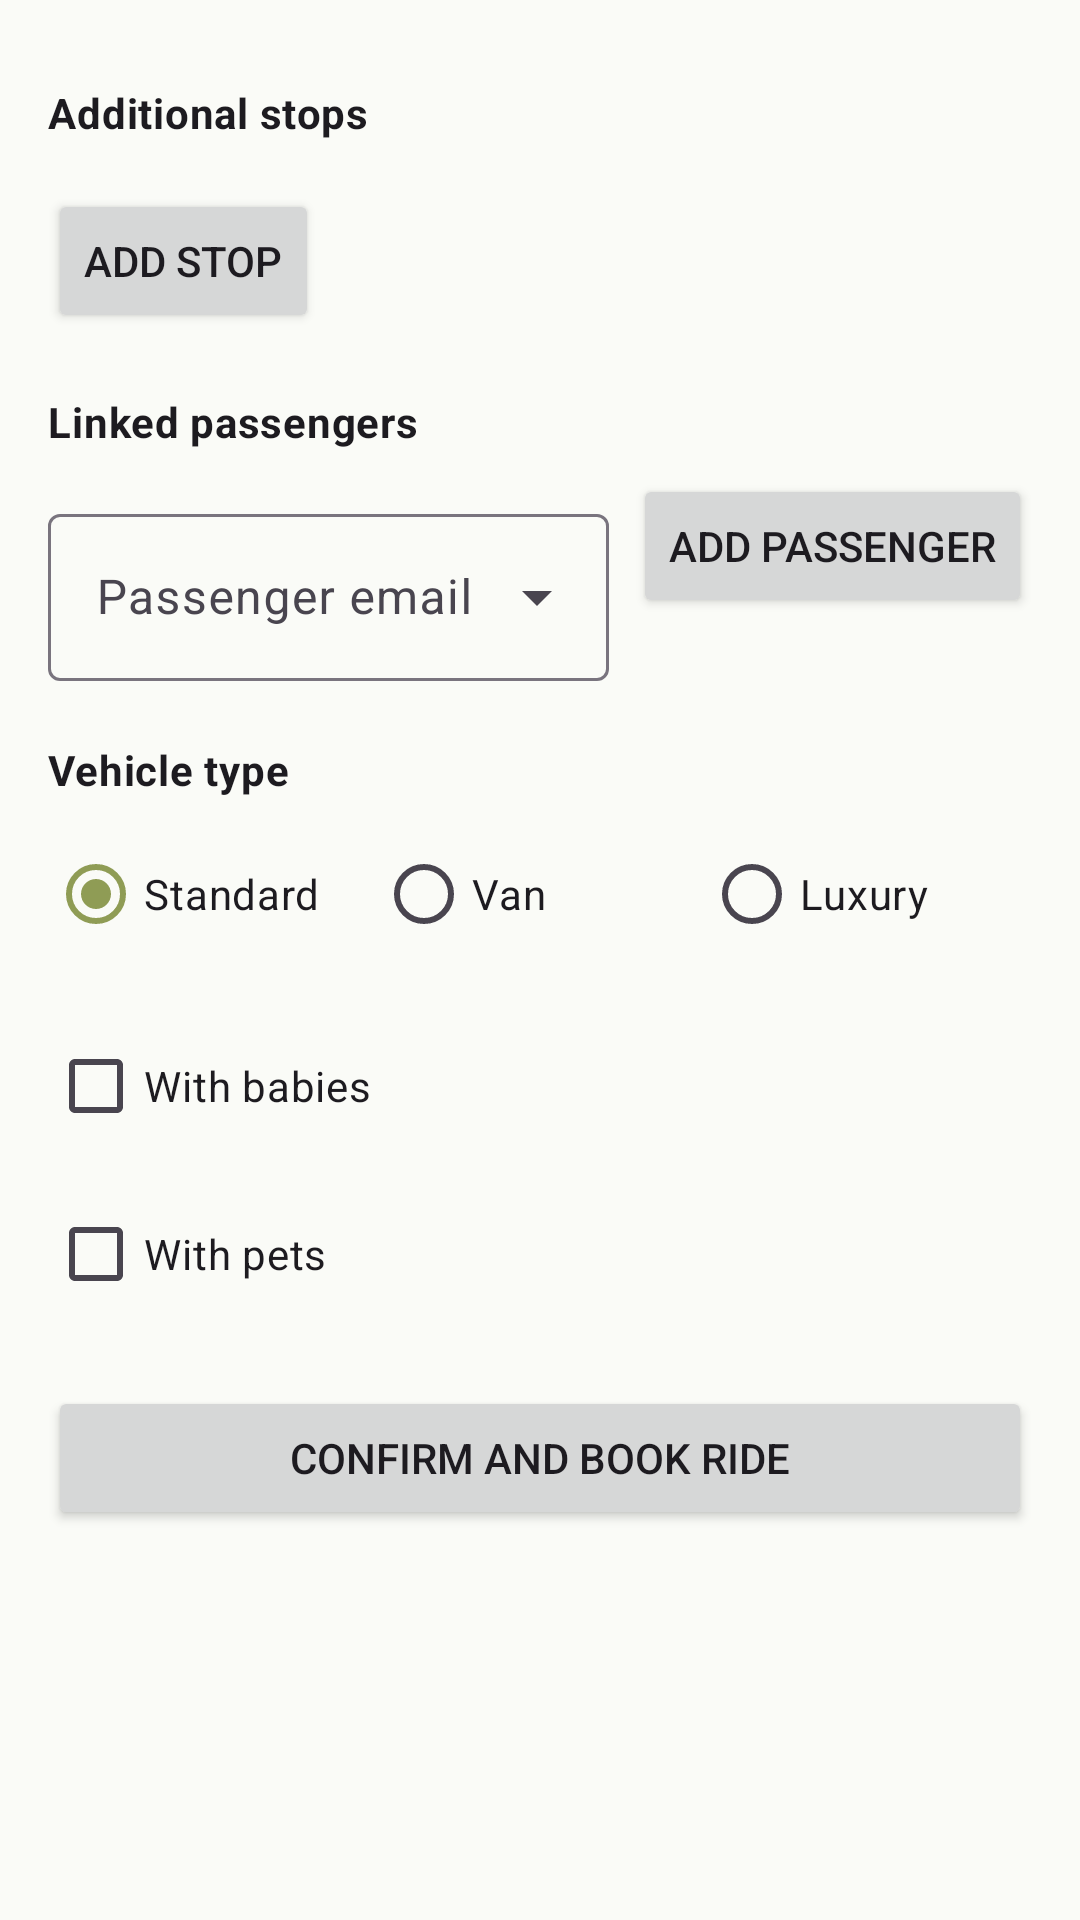

The Android layout XML behind this screen, and the referenced resources:
<!-- AndroidManifest.xml: application theme Theme.GrUber -->
<!-- res/layout/fragment_ride_options.xml -->
<?xml version="1.0" encoding="utf-8"?>
<ScrollView xmlns:android="http://schemas.android.com/apk/res/android"
    xmlns:app="http://schemas.android.com/apk/res-auto"
    android:layout_width="match_parent"
    android:layout_height="match_parent">

    <androidx.constraintlayout.widget.ConstraintLayout
        android:layout_width="match_parent"
        android:layout_height="wrap_content"
        android:padding="16dp">

        
        <TextView
            android:id="@+id/tv_intermediate_stops_title"
            android:layout_width="0dp"
            android:layout_height="wrap_content"
            android:text="@string/intermediate_stops"
            style="@style/TextAppearance.GrUber.BodyMedium"
            android:textColor="?attr/colorOnSurface"
            android:textStyle="bold"
            android:layout_marginTop="12dp"
            app:layout_constraintTop_toTopOf="parent"
            app:layout_constraintStart_toStartOf="parent"
            app:layout_constraintEnd_toEndOf="parent" />

        <androidx.recyclerview.widget.RecyclerView
            android:id="@+id/rv_intermediate_stops"
            android:layout_width="0dp"
            android:layout_height="wrap_content"
            android:layout_marginTop="8dp"
            android:nestedScrollingEnabled="false"
            app:layout_constraintTop_toBottomOf="@id/tv_intermediate_stops_title"
            app:layout_constraintStart_toStartOf="parent"
            app:layout_constraintEnd_toEndOf="parent" />

        <Button
            android:id="@+id/btn_add_stop"
            android:layout_width="wrap_content"
            android:layout_height="wrap_content"
            android:text="@string/add_stop"
            android:layout_marginTop="8dp"
            app:layout_constraintTop_toBottomOf="@id/rv_intermediate_stops"
            app:layout_constraintStart_toStartOf="parent" />

        
        <TextView
            android:id="@+id/tv_linked_passengers_title"
            android:layout_width="0dp"
            android:layout_height="wrap_content"
            android:text="@string/linked_passengers"
            style="@style/TextAppearance.GrUber.BodyMedium"
            android:textColor="?attr/colorOnSurface"
            android:textStyle="bold"
            android:layout_marginTop="20dp"
            app:layout_constraintTop_toBottomOf="@id/btn_add_stop"
            app:layout_constraintStart_toStartOf="parent"
            app:layout_constraintEnd_toEndOf="parent" />

        <androidx.recyclerview.widget.RecyclerView
            android:id="@+id/rv_linked_passengers"
            android:layout_width="0dp"
            android:layout_height="wrap_content"
            android:layout_marginTop="8dp"
            android:nestedScrollingEnabled="false"
            app:layout_constraintTop_toBottomOf="@id/tv_linked_passengers_title"
            app:layout_constraintStart_toStartOf="parent"
            app:layout_constraintEnd_toEndOf="parent" />

        <com.google.android.material.textfield.TextInputLayout
            android:id="@+id/til_passenger_email"
            style="@style/Widget.GrUber.TextInput.AutoComplete"
            android:layout_width="0dp"
            android:layout_height="wrap_content"
            android:layout_marginTop="8dp"
            android:hint="@string/passenger_email"
            app:layout_constraintTop_toBottomOf="@id/rv_linked_passengers"
            app:layout_constraintStart_toStartOf="parent"
            app:layout_constraintEnd_toStartOf="@id/btn_add_passenger"
            android:layout_marginEnd="8dp">

            <com.google.android.material.textfield.MaterialAutoCompleteTextView
                android:id="@+id/et_passenger_email"
                android:layout_width="match_parent"
                android:layout_height="wrap_content"
                android:inputType="textEmailAddress" />
        </com.google.android.material.textfield.TextInputLayout>

        <Button
            android:id="@+id/btn_add_passenger"
            android:layout_width="wrap_content"
            android:layout_height="wrap_content"
            android:text="@string/add_passenger"
            app:layout_constraintTop_toBottomOf="@id/rv_linked_passengers"
            app:layout_constraintEnd_toEndOf="parent" />

        
        <TextView
            android:id="@+id/tv_vehicle_type_title"
            android:layout_width="0dp"
            android:layout_height="wrap_content"
            android:text="@string/vehicle_type"
            style="@style/TextAppearance.GrUber.BodyMedium"
            android:textColor="?attr/colorOnSurface"
            android:textStyle="bold"
            android:layout_marginTop="20dp"
            app:layout_constraintTop_toBottomOf="@id/til_passenger_email"
            app:layout_constraintStart_toStartOf="parent"
            app:layout_constraintEnd_toEndOf="parent" />

        <RadioGroup
            android:id="@+id/rg_vehicle_type"
            android:layout_width="0dp"
            android:layout_height="wrap_content"
            android:layout_marginTop="8dp"
            android:orientation="horizontal"
            app:layout_constraintTop_toBottomOf="@id/tv_vehicle_type_title"
            app:layout_constraintStart_toStartOf="parent"
            app:layout_constraintEnd_toEndOf="parent">

            <RadioButton
                android:id="@+id/rb_standard"
                android:layout_width="0dp"
                android:layout_height="wrap_content"
                android:layout_weight="1"
                android:text="@string/standard"
                android:checked="true" />

            <RadioButton
                android:id="@+id/rb_van"
                android:layout_width="0dp"
                android:layout_height="wrap_content"
                android:layout_weight="1"
                android:text="@string/van" />

            <RadioButton
                android:id="@+id/rb_luxury"
                android:layout_width="0dp"
                android:layout_height="wrap_content"
                android:layout_weight="1"
                android:text="@string/luxury" />
        </RadioGroup>

        
        <CheckBox
            android:id="@+id/cb_babies"
            android:layout_width="0dp"
            android:layout_height="wrap_content"
            android:text="@string/with_babies"
            android:layout_marginTop="16dp"
            app:layout_constraintTop_toBottomOf="@id/rg_vehicle_type"
            app:layout_constraintStart_toStartOf="parent"
            app:layout_constraintEnd_toEndOf="parent" />

        <CheckBox
            android:id="@+id/cb_pets"
            android:layout_width="0dp"
            android:layout_height="wrap_content"
            android:text="@string/with_pets"
            android:layout_marginTop="8dp"
            app:layout_constraintTop_toBottomOf="@id/cb_babies"
            app:layout_constraintStart_toStartOf="parent"
            app:layout_constraintEnd_toEndOf="parent" />

        
        <Button
            android:id="@+id/btn_confirm_ride"
            android:layout_width="0dp"
            android:layout_height="wrap_content"
            android:text="@string/confirm_ride"
            android:layout_marginTop="20dp"
            android:layout_marginBottom="20dp"
            app:layout_constraintTop_toBottomOf="@id/cb_pets"
            app:layout_constraintStart_toStartOf="parent"
            app:layout_constraintEnd_toEndOf="parent" />

    </androidx.constraintlayout.widget.ConstraintLayout>

</ScrollView>
<!-- resources referenced by this layout -->
<resources>
  <string name="add_passenger">Add passenger</string>
  <string name="add_stop">Add stop</string>
  <string name="confirm_ride">Confirm and book ride</string>
  <string name="intermediate_stops">Additional stops</string>
  <string name="linked_passengers">Linked passengers</string>
  <string name="luxury">Luxury</string>
  <string name="passenger_email">Passenger email</string>
  <string name="standard">Standard</string>
  <string name="van">Van</string>
  <string name="vehicle_type">Vehicle type</string>
  <string name="with_babies">With babies</string>
  <string name="with_pets">With pets</string>
  <style name="TextAppearance.GrUber.BodyMedium" parent="TextAppearance.Material3.BodyMedium">
          <item name="android:textColor">@color/black</item>
      </style>
  <style name="Widget.GrUber.TextInput.AutoComplete" parent="Widget.Material3.TextInputLayout.OutlinedBox.ExposedDropdownMenu">
          <item name="android:scrollHorizontally">true</item>
          <item name="android:layout_marginTop">10dp</item>
          <item name="android:layout_marginHorizontal">50dp</item>
          <item name="android:textAppearance">@style/TextAppearance.GrUber.BodyMedium</item>
      </style>
  <style name="Theme.GrUber" parent="Theme.Material3.DayNight.NoActionBar">
  
          
          <item name="colorPrimary">@color/color_primary</item>
          <item name="colorPrimaryVariant">@color/color_primary_variant</item>
          <item name="colorOnPrimary">@color/color_text</item>
  
          
          <item name="colorSecondary">@color/color_secondary</item>
          <item name="colorSecondaryVariant">@color/color_secondary_variant</item>
          <item name="colorOnSecondary">@color/color_text</item>
  
          
          <item name="colorAccent">@color/color_accent</item>
  
          
          <item name="android:colorBackground">@color/color_background</item>
  
          
          <item name="android:statusBarColor">@color/color_primary</item>
  
      </style>
  <color name="black">#FF000000</color>
  <color name="color_primary">#8F9C55</color>
  <color name="color_primary_variant">#6E7A3F</color>
  <color name="color_text">#1C1D14</color>
  <color name="color_secondary">#B7D4C3</color>
  <color name="color_secondary_variant">#8FB8A4</color>
  <color name="color_accent">#6FAFB0</color>
  <color name="color_background">#FAFBF7</color>
</resources>
